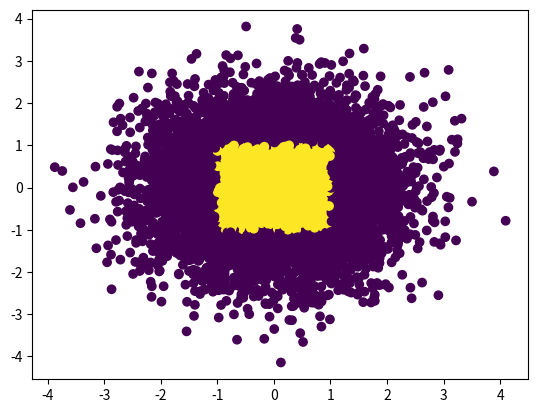

Generate this figure with matplotlib:
import pandas as pd
import matplotlib.pyplot as plt
import numpy as np
def q2(n):
    x = np.random.randn(n)
    y = np.random.randn(n)
    color = []
    for i in range(n):
        if(-1<=x[i]<=1 and -1<=y[i]<=1):
            color.append(1)
        #if((1<x[i]<2 and 1<y[i]<2) and (-2<x[i]<-1 and -2<y[i]<-1)):
        else:
            color.append(0)
        
    plt.scatter(x,y,c=color)
    plt.show()

q2(10000)